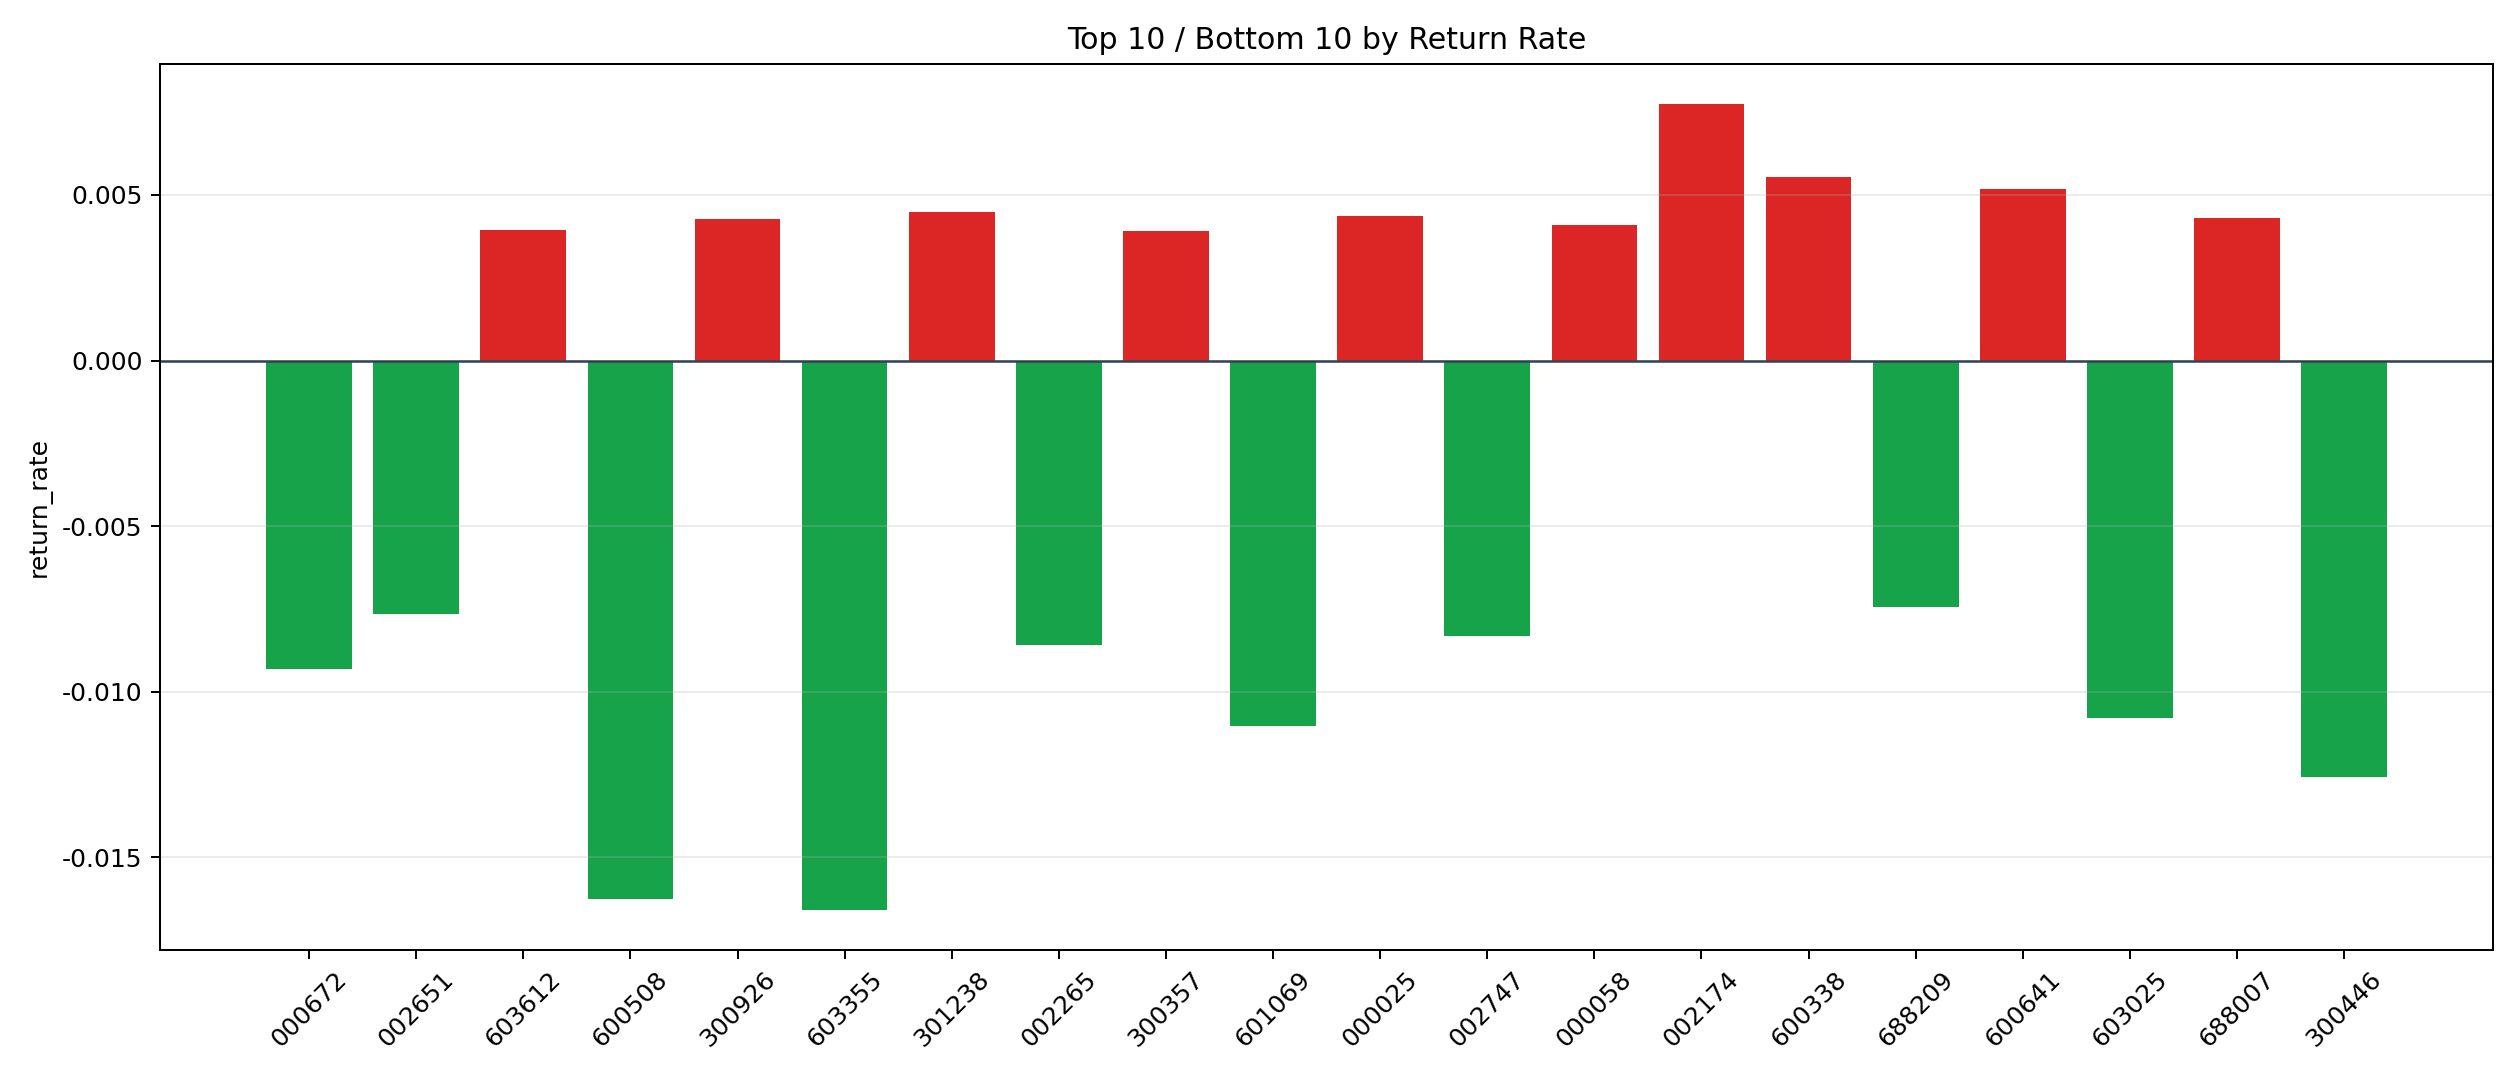

Values plotted in this chart, from the file beside it:
symbol, n_trades, total_pnl, total_entry_notional, return_rate
002174, 6, 767.9, 99079, 0.00775
600338, 6, 548, 98880, 0.005542
600641, 38, 3457, 668811, 0.005169
301238, 3, 244.4, 54498, 0.004485
000025, 3, 188.6, 43072, 0.004378
688007, 22, 1604, 371912, 0.004312
300926, 3, 213.9, 50186, 0.004262
000058, 16, 1024, 250567, 0.004086
603612, 6, 390.2, 98629, 0.003956
300357, 5, 372.2, 94798, 0.003927
300457, 6, 353, 95891, 0.003681
300151, 12, 801.5, 218363, 0.00367
001203, 5, 247.2, 83604, 0.002956
000688, 9, 420.3, 145998, 0.002879
301500, 2, 102.3, 35840, 0.002856
002484, 12, 549.3, 194757, 0.00282
600475, 10, 631.9, 229068, 0.002758
300682, 6, 265.2, 97353, 0.002724
002859, 5, 230.2, 86042, 0.002676
002237, 12, 473.7, 207508, 0.002283
000762, 9, 344.5, 162086, 0.002125
603613, 5, 200.4, 94613, 0.002118
000801, 12, 393.2, 197312, 0.001993
300035, 127, 4212, 2180880, 0.001931
000685, 57, 1936, 1029617, 0.00188
000810, 11, 347.1, 188678, 0.00184
603103, 1, 27.67, 15420, 0.001794
000049, 10, 263.6, 155525, 0.001695
603567, 3, 67.4, 40764, 0.001654
600058, 3, 73.19, 47286, 0.001548
688352, 5, 125.7, 85402, 0.001472
300045, 18, 422.4, 293277, 0.00144
301487, 13, 300.6, 214276, 0.001403
688556, 26, 634.3, 466051, 0.001361
600416, 11, 254.2, 194784, 0.001305
001287, 75, 1530, 1241980, 0.001232
000935, 25, 535.8, 454229, 0.001179
603698, 7, 122, 117586, 0.001037
300456, 6, 106.8, 105052, 0.001017
688177, 9, 124, 122503, 0.001012
688321, 13, 192.2, 201048, 0.0009561
300337, 4, 58.73, 61610, 0.0009532
000035, 38, 586.4, 625023, 0.0009382
688523, 6, 62.86, 70202, 0.0008954
000657, 101, 1216, 1696400, 0.0007168
300428, 13, 156, 223803, 0.0006971
301069, 15, 169.7, 244377, 0.0006942
000681, 44, 528.5, 776230, 0.0006808
300827, 7, 74.63, 114246, 0.0006532
300166, 6, 59.76, 96578, 0.0006188
600403, 32, 315, 553627, 0.000569
300568, 37, 390, 722191, 0.00054
002163, 37, 325.4, 678251, 0.0004798
300772, 61, 480.2, 1038212, 0.0004625
002270, 41, 320.8, 699321, 0.0004587
300409, 45, 331.1, 778275, 0.0004254
002036, 19, 110.6, 331789, 0.0003334
002020, 38, 208.9, 629041, 0.0003321
688567, 45, 199.6, 770701, 0.000259
300068, 44, 219.1, 892298, 0.0002455
... 235 more rows
